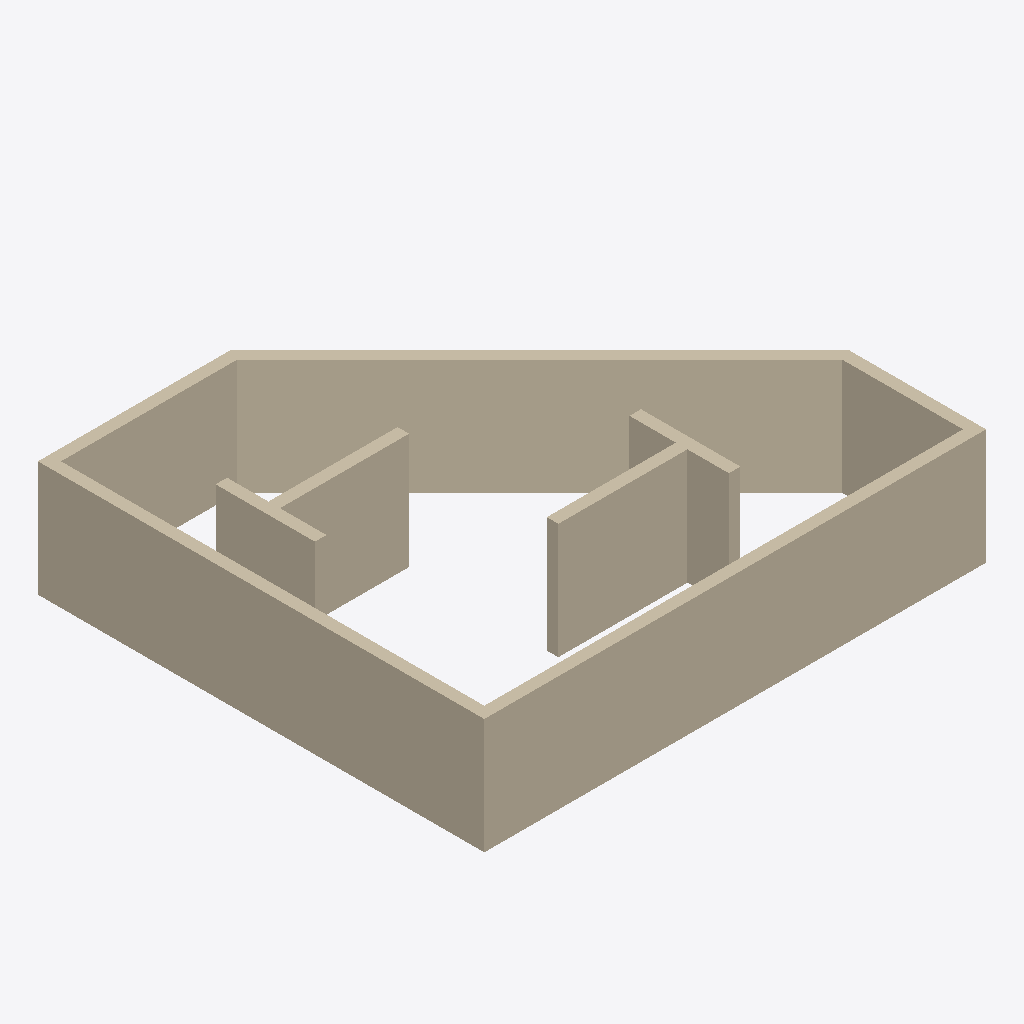
Isometric view of an IFC building model (IFC-SPF (STEP), schema IFC4, length unit millimetre), seen from the south-west, elements coloured by IFC class: 10 walls (beige).
Extent 13.0 m × 11.6 m × 3.0 m (x, y, z). Storeys (1): Ground Floor at 0.00 m. Elements (10): 10 IfcWall.

HEADER;
FILE_DESCRIPTION(('ViewDefinition [Design_Transfer_View]','ExchangeRequirement [Architecture]','Option [Elements to export: Selected elements only]','Option [Partial Structure Display: Entire Model]','Option [IFC Domain: All]','Option [Structural Function: All Elements]','Option [Convert Grid elements: On]','Option [Convert IFC Annotations and Archicad 2D elements: Off]','[22 more]'),'2;1');
FILE_NAME('/Users/prm4/00__LocalWork/dokwood/dokwood/IFC/250622_Test_Walls.ifc','2025-06-22T22:08:25',('Architect'),('Building Designer Office'),'DDS_IFC v3.0','IFC file generated by Graphisoft Archicad 28.0.0','The authorising person');
FILE_SCHEMA(('IFC4'));
ENDSEC;
DATA;
#1=IFCPROJECT('344O7vICcwH8qAEnwJDjSU',#2,'Project',$,$,$,$,(#3),#4);
#29=IFCSITE('20FpTZCqJy2vhVJYtjuIce',#2,'Site',$,$,#68,$,$,.ELEMENT.,(47,33,34,920000),(19,3,17,172000),0.0,$,$);
#116=IFCBUILDING('00tMo7QcxqWdIGvc4sMN2A',#2,'Building',$,$,#115,$,$,.ELEMENT.,$,$,$);
#270=IFCBUILDINGSTOREY('1oZ0wPs_PE8ANCPg3bIs4j',#2,'Ground Floor',$,$,#171,$,$,.ELEMENT.,0.0);
#131=IFCWALL('3TiAqJDKa9IOZAISwO1jZ8',#2,'SW - 002',$,$,#205,#89,'DDB0AD13-3549-0949-88CA-49CE9806D8C8',.NOTDEFINED.);
#146=IFCWALL('1xh6viMHPJGhpOk1EoahHH',#2,'SW - 004',$,$,#233,#105,'7BAC6E6C-5916-5342-BCD8-B813B292B451',.NOTDEFINED.);
#121=IFCWALL('1mbTjb$pyfI9G6jSQyqj3o',#2,'SW - 001',$,$,#176,#85,'7095DB65-FF3F-2948-9406-B5C6BCD2D0F2',.NOTDEFINED.);
#136=IFCWALL('3hHXFpQOwqIOs7a_WoOSqR',#2,'SW - 007',$,$,#209,#100,'EB4613F3-698E-B449-8D87-93E83261CD1B',.NOTDEFINED.);
#122=IFCWALL('2MDrVeLkAIGgxttScaG$Zt',#2,'SW - 001',$,$,#175,#87,'963757E8-56E2-9242-AEF7-DDC9A443F8F7',.NOTDEFINED.);
#135=IFCWALL('0_zjFoIPIwJ8Vx6DaInMte',#2,'SW - 005',$,$,#211,#98,'3EF6D3F2-4994-BA4C-87FB-18D912C56DE8',.NOTDEFINED.);
#118=IFCWALL('0ImC_A_y28H9_O$FDqVeHS',#2,'SW - 007',$,$,#185,#83,'12C0CF8A-FBC0-8844-9F98-FCF3747E845C',.NOTDEFINED.);
#125=IFCWALL('3vRMGfdKTKH8NxiAIvdrU3',#2,'SW - 003',$,$,#194,#91,'F96D6429-9D47-5444-85FB-B0A4B99F5783',.NOTDEFINED.);
#150=IFCWALL('05WdBvuiqpGhVd9awUnJZE',#2,'SW - 006',$,$,#239,#107,'058272F9-E2CD-3342-B7E7-264E9EC538CE',.NOTDEFINED.);
#142=IFCWALL('2Nhbhw6nMHGAzcK3NHsR5j',#2,'SW - 006',$,$,#218,#102,'97AE5AFA-1B15-9140-AF66-5035D1D9B16D',.NOTDEFINED.);
ENDSEC;
